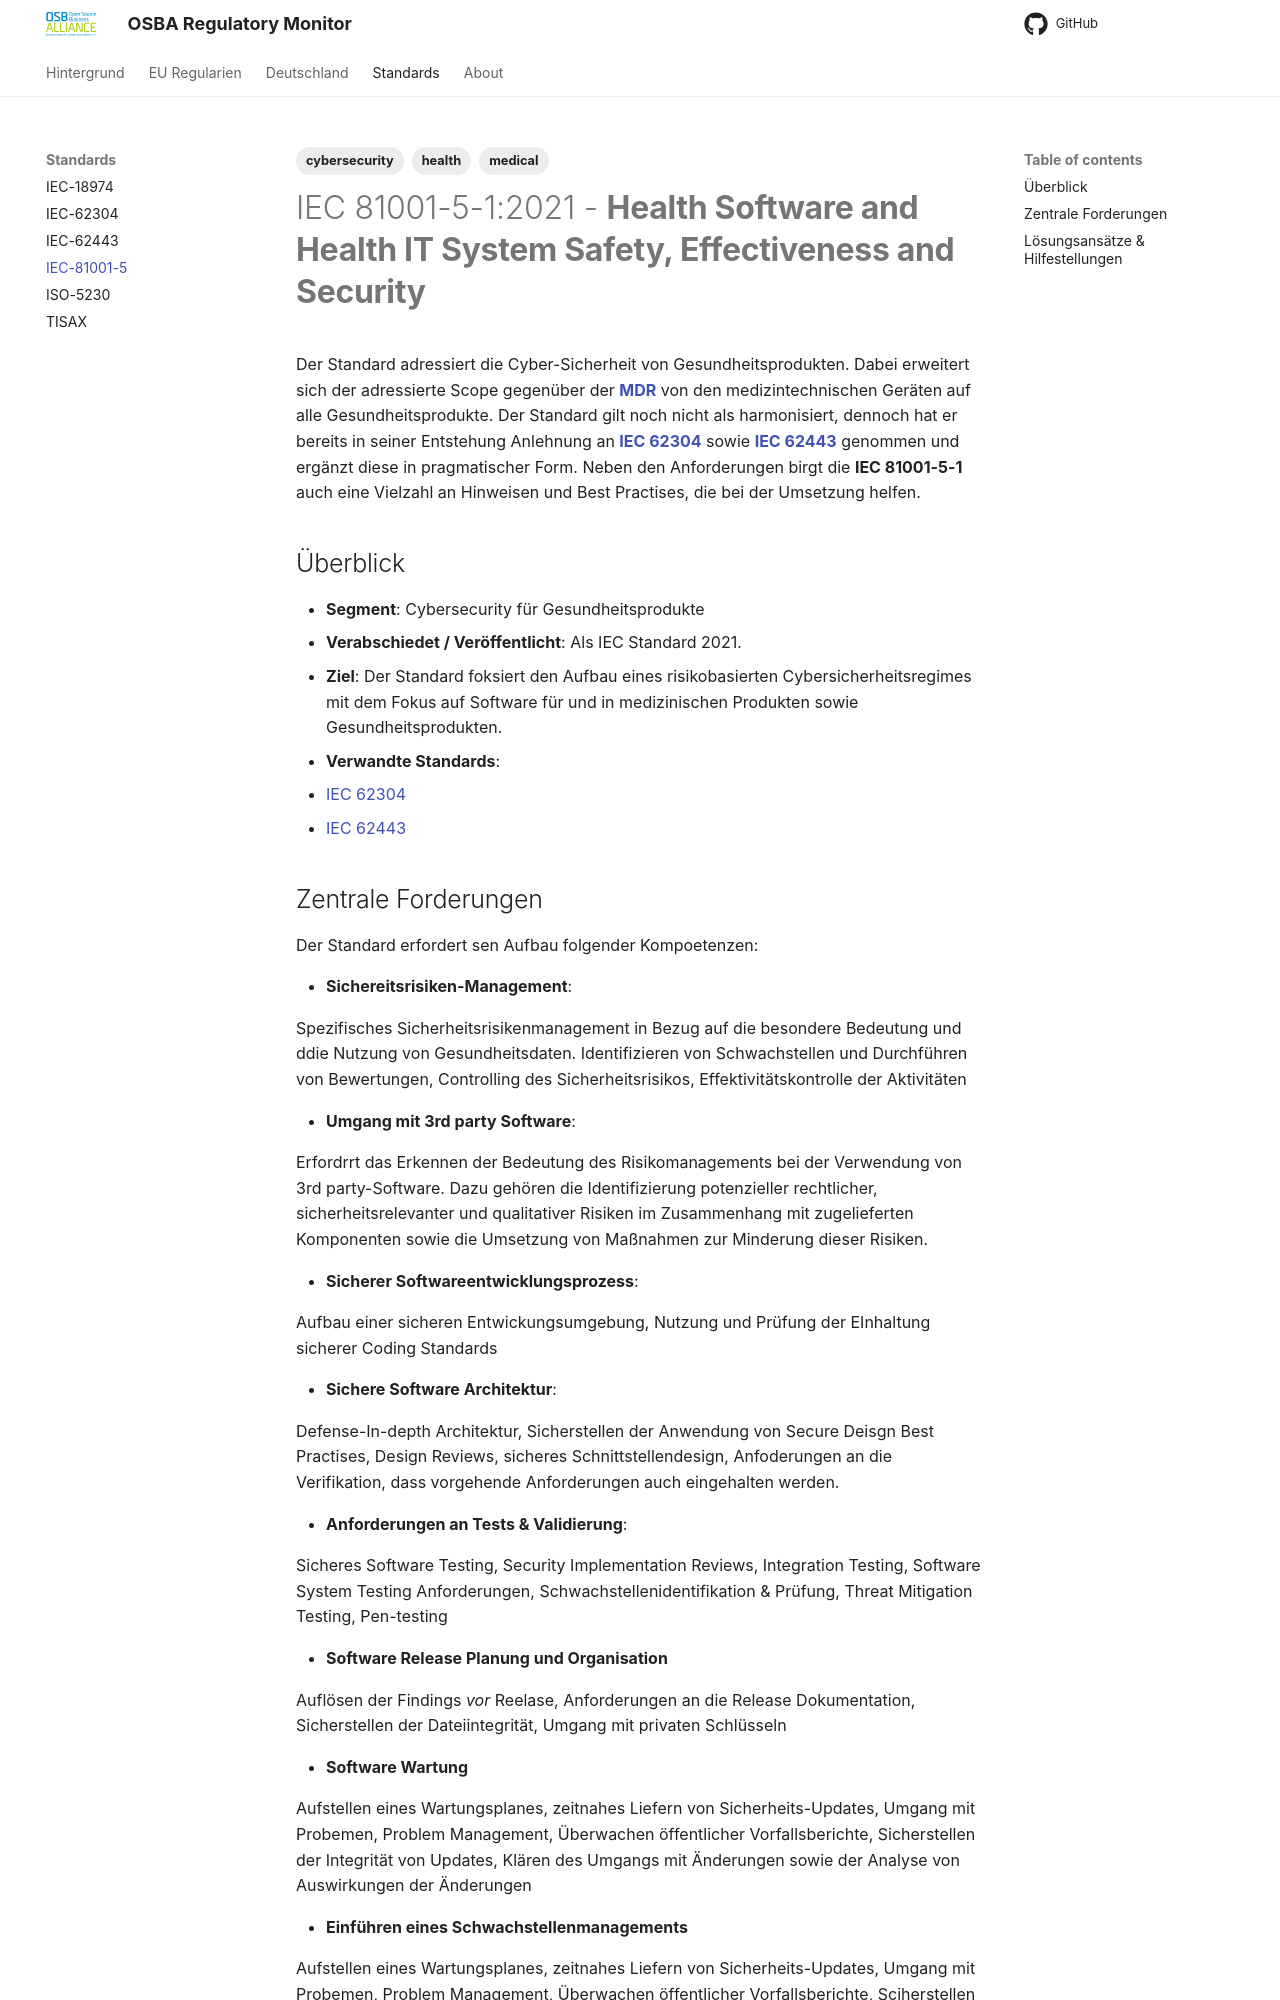

repository: eacg-gmbh/osba-regulatory-monitor · page: iec81001-5-1/index.html · generator: mkdocs

---
tags:
   - cybersecurity
   - medical
   - health
---

# IEC 81001-5-1:2021 - **Health Software and Health IT System Safety, Effectiveness and Security**

Der Standard adressiert die Cyber-Sicherheit von Gesundheitsprodukten. Dabei erweitert sich der adressierte Scope gegenüber der **[MDR](/osba-regulatory-monitor/mdr)** von den medizintechnischen Geräten auf alle Gesundheitsprodukte. Der Standard gilt noch nicht als harmonisiert, dennoch hat er bereits in seiner Entstehung Anlehnung an **[IEC 62304](/osba-regulatory-monitor/iec62304)** sowie **[IEC 62443](/osba-regulatory-monitor/iec62443)** genommen und ergänzt diese in pragmatischer Form. Neben den Anforderungen birgt die **IEC 81001-5-1** auch eine Vielzahl an Hinweisen und Best Practises, die bei der Umsetzung helfen. 

## Überblick

* **Segment**: Cybersecurity für Gesundheitsprodukte 
* **Verabschiedet / Veröffentlicht**: Als IEC Standard 2021.
* **Ziel**:
  Der Standard foksiert den Aufbau eines risikobasierten Cybersicherheitsregimes mit dem Fokus auf Software  für und in medizinischen Produkten sowie Gesundheitsprodukten. 
* **Verwandte Standards**:
  * [IEC 62304](/osba-regulatory-monitor/iec62304)
  * [IEC 62443](/osba-regulatory-monitor/iec62443)
